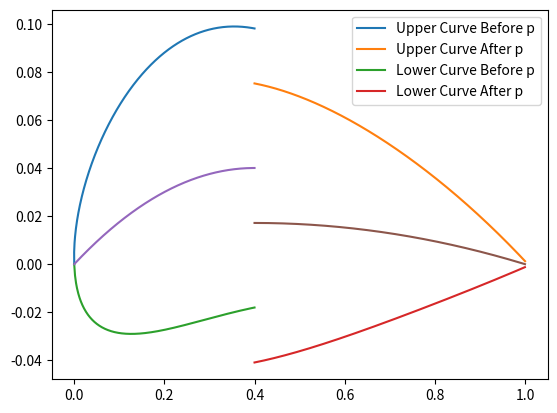

The script that saved this image:
import numpy as np
import sympy as sym
import math as m
import matplotlib.pyplot as plt

#This script is used to find the constant of proportionalty relating airfoil area to wing chord
#Ok, so the area of an airfoil is proportional to the chord, with constant of proportionality determined by aifroil shape.
#To determine airfoil area, integrate oh I could just find this with solidworks omgfg

def Four_Dig_Airfoil_Area(num,c,steps):
    if steps % 2 != 0:
        print("Please use even numbers for the amount of grid points")
        quit()

    m = num[0]/100
    p = num[1]/10

    x_bp = np.linspace(0,p,int(steps/2))
    x_up = np.linspace(p,1,int(steps/2))

    yc_bp = m/p**2*(2*p*x_bp-x_bp**2)
    yc_up = m/(1-p**2)*((1-2*p)+2*p*x_up-x_up**2)
    
    #Weird testing
    x = p
    yc_bp_test = (m/p**2)*(2*p*x-x**2)
    yc_up_test = m/(1-p**2)*((1-2*p)+2*p*x-x**2)
    #These two are not equal and that shouldn't be possible.
    print(yc_bp_test)
    print(yc_up_test)

    t = (num[2]*10+num[3])/100
    yt_bp = 5*t*(0.2969*np.sqrt(x_bp)-0.1260*x_bp-0.3516*x_bp**2+0.2843*x_bp**3-0.1015*x_bp**4)
    yt_up = 5*t*(0.2969*np.sqrt(x_up)-0.1260*x_up-0.3516*x_up**2+0.2843*x_up**3-0.1015*x_up**4)
 
    dycdx_bp = (2*m)/(p**2)*(p-x_bp)
    dycdx_up = (2*m)/((1-p)**2)*(p-x_up)
    theta_bp = np.arctan(dycdx_bp)
    theta_up = np.arctan(dycdx_up)
    #Final coordinate generation
    xu_bp = x_bp - yt_bp*np.sin(theta_bp)
    xu_up = x_up - yt_up*np.sin(theta_up)

    yu_bp = yc_bp + yt_bp*np.cos(theta_bp)  #suspect
    yu_up = yc_up + yt_up*np.cos(theta_up)

    xl_bp = x_bp + yt_bp*np.sin(theta_bp)
    xl_up = x_up + yt_up*np.sin(theta_up)
    
    yl_bp = yc_bp - yt_bp*np.cos(theta_bp) #suspect
    yl_up = yc_up - yt_up*np.cos(theta_up)

    plt.plot(xu_bp,yu_bp, label = "Upper Curve Before p") #suspect
    plt.plot(xu_up,yu_up, label = "Upper Curve After p")
    plt.plot(xl_bp,yl_bp, label = "Lower Curve Before p") #suspect
    plt.plot(xl_up,yl_up, label = "Lower Curve After p")
    plt.plot(x_bp,yc_bp)
    plt.plot(x_up,yc_up)
    plt.legend()
    plt.show()




area = Four_Dig_Airfoil_Area(np.array([4,4,1,2]),3,1000)
